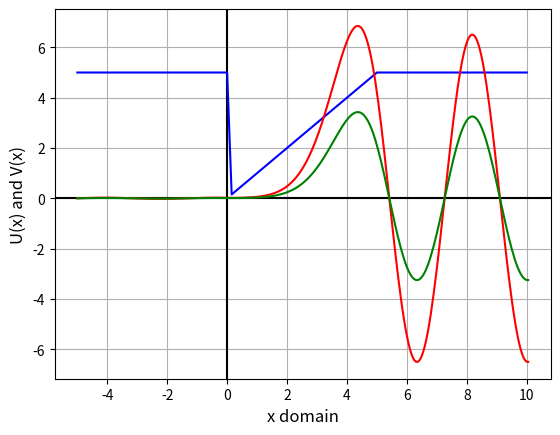

Python code for this plot:
#Problem 4.13
'''   Develop a program that applies the fourth-order Runge–Kutta and bisection methods to solve
    the eigenvalue problem of thestationary one-dimensional Schrodinger equation.
        Find the two lowest eigenvalues and eigenfunctions for an electron in the potential well '''

import math
import matplotlib.pyplot as plt
import numpy as np
import cmath

#lovest energy
x_0=5
hbar=1
m=1
L=x_0
V_0=5
k=3*(math.pi)/L

E_0=2*k**2/2

def F(x,y,p):
    k2=((2*m)/(hbar**2))*(E_0-V(x,x_0,V_0))
    return k2*y

def runge_kutta_4_second_order(F,x,y,p,x_final,h=0.05):
    p_data=[p]
    y_data=[y]
    x_data=[x]
    while x<x_final:
        j1=h*F(x,y,p)
        k1=h*p
        j2=h*F(x+h/2,y+k1/2,p+j1/2)
        k2=h*(p+j1/2)
        j3=h*F(x+h/2,y+k2/2,p+j2/2)
        k3=h*(p+j2/2)
        j4=h*F(x+h,y+k3,p+j3)
        k4=h*(p+j3)
        p=p+(1/6)*(j1+2*j2+2*j3+j4)
        p_data.append(p)
        y=y+(1/6)*(k1+2*k2+2*k3+k4)
        y_data.append(y)
        x=x+h
        x_data.append(x)
    return x_data,y_data,p_data

def k(x):
    return cmath.sqrt( (2*m)/(hbar**2)*(E_0- V(x,x_0,V_0))).real


def V(x,x_0,V_0):
    ''' This function is given potential condition in the problem set.'''
    if x > 0 and x < x_0:
        return V_0*(x/x_0)
    else:
        return V_0

x_potential=np.linspace(-5,10,100) # generating x data for potential values
V_potential=[]
for i in x_potential:
    ''' Generating potential y data'''
    V_potential.append(V(i,x_0,V_0))


p=(math.pi/L)/15
x,y,p=runge_kutta_4_second_order(F,-5,0,p,10)
p2=(math.pi/L)/30
x2,y2,p2=runge_kutta_4_second_order(F,-5,0,p2,10)

fig, ax = plt.subplots()
plt.xlabel("x domain",fontsize=12)
plt.ylabel("U(x) and V(x)",fontsize=12)

#Graphicing by matplotlib.pyplot
ax.grid(True, which='both')
ax.axhline(y=0, color='k')
ax.axvline(x=0, color='k')

plt.plot(x_potential,V_potential,color='blue')# plotting potential.
plt.plot(x,y,color="red")
plt.plot(x2,y2,color='green')
plt.show()